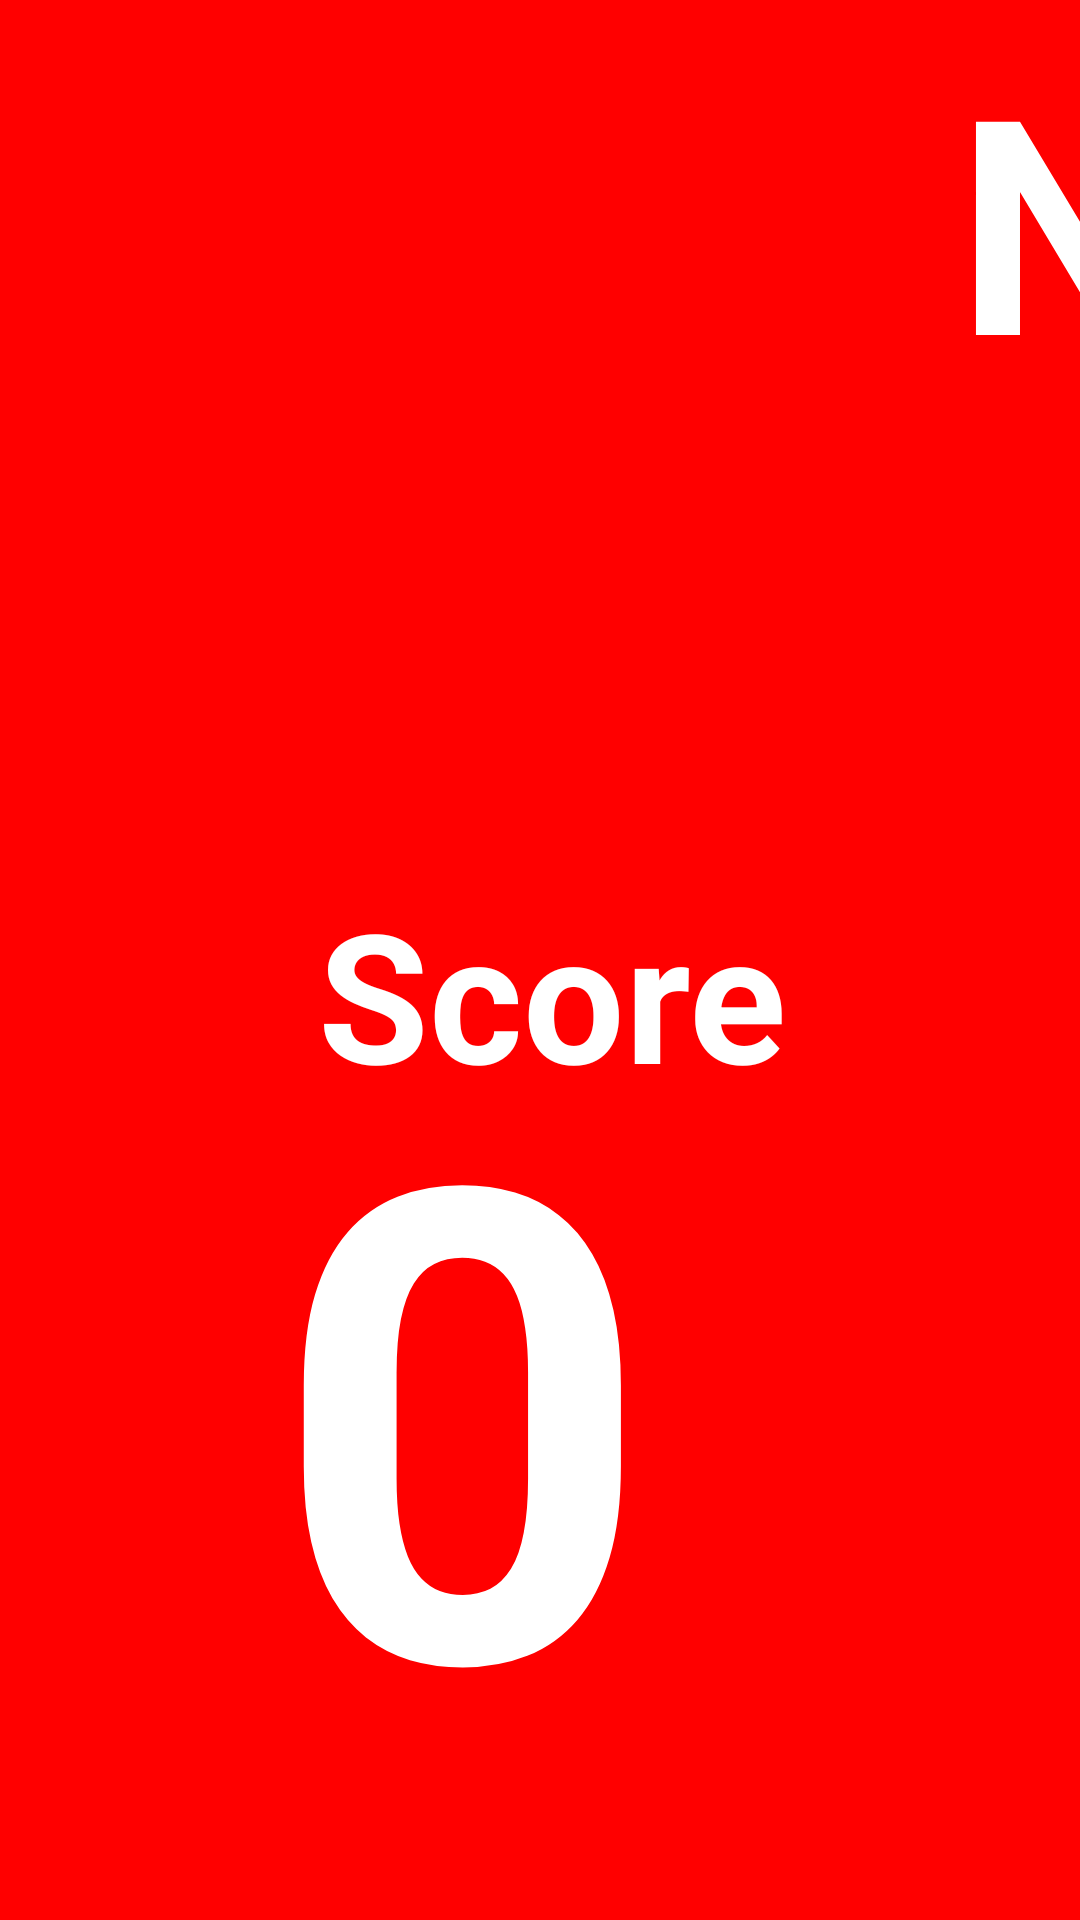

Reconstruct the res/layout file that produces this screen, plus the resources it refers to.
<!-- AndroidManifest.xml: application theme android:Theme.Holo.Light.NoActionBar.Fullscreen -->
<!-- res/layout/screen4.xml -->
<?xml version="1.0" encoding="utf-8"?>

<AbsoluteLayout xmlns:android="http://schemas.android.com/apk/res/android"
    android:layout_width="fill_parent"
    android:layout_height="fill_parent"
    android:background="#ffff0000" >

    <ImageView
        android:id="@+id/next"
        android:layout_width="160.0dip"
        android:layout_height="wrap_content"
        android:layout_x="917.0dip"
        android:layout_y="600.0dip"
        android:src="@drawable/nextkey"
        android:visibility="gone" />

    <TextView
        android:id="@+id/teama"
        android:layout_width="wrap_content"
        android:layout_height="wrap_content"
        android:layout_marginTop="74.0dip"
        android:layout_x="833.0dip"
        android:layout_y="141.0dip"
        android:gravity="center"
        android:text="Team A  "
        android:textColor="#ffffffff"
        android:textSize="40.0dip"
        android:textStyle="bold"
        android:visibility="gone" />

    <TextView
        android:id="@+id/scorea"
        android:layout_width="wrap_content"
        android:layout_height="wrap_content"
        android:layout_marginTop="74.0dip"
        android:layout_x="839.0dip"
        android:layout_y="175.0dip"
        android:gravity="right"
        android:text="0 "
        android:textColor="#ffffffff"
        android:textSize="120.0dip"
        android:textStyle="bold"
        android:visibility="gone" />

    <TextView
        android:id="@+id/scoreb"
        android:layout_width="wrap_content"
        android:layout_height="wrap_content"
        android:layout_marginTop="74.0dip"
        android:layout_x="845.0dip"
        android:layout_y="374.0dip"
        android:gravity="center"
        android:text="0 "
        android:textColor="#ffffffff"
        android:textSize="120.0dip"
        android:textStyle="bold"
        android:visibility="gone" />

    <TextView
        android:id="@+id/teamb"
        android:layout_width="wrap_content"
        android:layout_height="wrap_content"
        android:layout_marginTop="74.0dip"
        android:layout_x="836.0dip"
        android:layout_y="342.0dip"
        android:gravity="center"
        android:text="Team B  "
        android:textColor="#ffffffff"
        android:textSize="40.0dip"
        android:textStyle="bold"
        android:visibility="gone" />

    <ImageView
        android:id="@+id/rscore"
        android:layout_width="90.0dip"
        android:layout_height="90.0dip"
        android:layout_x="888.0dip"
        android:layout_y="11.0dip"
        android:src="@drawable/r"
        android:visibility="gone" />

    <TextView
        android:id="@+id/tv1"
        android:layout_width="600.0dip"
        android:layout_height="wrap_content"
        android:layout_marginTop="74.0dip"
        android:layout_x="149.0dip"
        android:layout_y="6.0dip"
        android:gravity="center"
        android:maxLines="1"
        android:text="NITIN"
        android:textColor="#ffffffff"
        android:textSize="100.0dip"
        android:textStyle="bold" />

    <ImageView
        android:id="@+id/restart"
        android:layout_width="80.0dip"
        android:layout_height="80.0dip"
        android:layout_x="38.0dip"
        android:layout_y="6.0dip"
        android:src="@drawable/home_img" />

    <TextView
        android:id="@+id/tv11"
        android:layout_width="wrap_content"
        android:layout_height="wrap_content"
        android:layout_marginTop="74.0dip"
        android:layout_x="106.0dip"
        android:layout_y="291.0dip"
        android:gravity="left"
        android:text="Score "
        android:textColor="#ffffffff"
        android:textSize="60.0sp"
        android:textStyle="bold" />

    <TextView
        android:id="@+id/TextView01"
        android:layout_width="wrap_content"
        android:layout_height="wrap_content"
        android:layout_marginTop="74.0dip"
        android:layout_x="512.0dip"
        android:layout_y="298.0dip"
        android:gravity="left"
        android:text="Over :  "
        android:textColor="#ffffffff"
        android:textSize="60.0sp"
        android:textStyle="bold" />

    <TextView
        android:id="@id/over"
        android:layout_width="wrap_content"
        android:layout_height="wrap_content"
        android:layout_marginTop="74.0dip"
        android:layout_x="498.0dip"
        android:layout_y="355.0dip"
        android:gravity="right"
        android:text="0.0 "
        android:textColor="#ffffffff"
        android:textSize="150.0dip"
        android:textStyle="bold" />

    <TextView
        android:id="@id/score"
        android:layout_width="wrap_content"
        android:layout_height="wrap_content"
        android:layout_marginTop="74.0dip"
        android:layout_x="91.0dip"
        android:layout_y="321.0dip"
        android:gravity="center"
        android:text="0 "
        android:textColor="#ffffffff"
        android:textSize="220.0dip"
        android:textStyle="bold" />

    <RelativeLayout
        android:id="@+id/Relative"
        android:layout_width="fill_parent"
        android:layout_height="fill_parent"
        android:background="#D70000"
        android:visibility="gone" >

        <ImageView
            android:id="@+id/imageView1"
            android:layout_width="fill_parent"
            android:layout_height="fill_parent"
            android:layout_alignParentLeft="true"
            android:layout_alignParentRight="true"
            android:background="#D70000"
            android:visibility="gone" />

        <TextView
            android:id="@+id/anim"
            android:layout_width="fill_parent"
            android:layout_height="wrap_content"
            android:layout_alignParentLeft="true"
            android:layout_alignParentRight="true"
            android:layout_alignParentTop="true"
            android:text="TOP SCORE"
            android:textAppearance="?android:attr/textAppearanceLarge"
            android:textColor="#ffffff"
            android:textStyle="bold" />

        <VideoView
            android:id="@+id/videoView1"
            android:layout_width="fill_parent"
            android:layout_height="fill_parent"
            android:layout_alignParentLeft="true"
            android:layout_alignParentRight="true"
            android:layout_below="@+id/anim"
            android:visibility="gone" />

        <TextView
            android:id="@+id/demovideoanimation"
            android:layout_width="fill_parent"
            android:layout_height="fill_parent"
            android:fontFamily="fonts/TIMES.TTF"
            android:gravity="center"
            android:orientation="vertical"
            android:text="DEMO"
            android:textColor="#000000"
            android:textSize="400dp"
            android:textStyle="bold"
            android:visibility="gone" />
    </RelativeLayout>

    <TextView
        android:id="@+id/ZERO"
        android:layout_width="80.0dip"
        android:layout_height="wrap_content"
        android:layout_x="-2.0dip"
        android:layout_y="638.0dip"
        android:clickable="true"
        android:freezesText="false"
        android:gravity="center"
        android:linksClickable="true"
        android:text="0"
        android:textAppearance="?android:textAppearanceMedium"
        android:textColor="#ffffffff"
        android:textSize="50.0dip"
        android:textStyle="bold|italic"
        android:visibility="gone" />

    <TextView
        android:id="@+id/wide"
        android:layout_width="wrap_content"
        android:layout_height="wrap_content"
        android:layout_x="526.0dip"
        android:layout_y="638.0dip"
        android:gravity="center"
        android:text="WIDE"
        android:textAppearance="?android:textAppearanceMedium"
        android:textColor="#ffffffff"
        android:textSize="50.0dip"
        android:textStyle="bold"
        android:visibility="gone" />

    <TextView
        android:id="@+id/bowl"
        android:layout_width="wrap_content"
        android:layout_height="wrap_content"
        android:layout_x="683.0dip"
        android:layout_y="638.0dip"
        android:clickable="true"
        android:gravity="center"
        android:text="BOWL"
        android:textAppearance="?android:textAppearanceMedium"
        android:textColor="#ffffffff"
        android:textSize="50.0dip"
        android:textStyle="bold"
        android:visibility="visible" />

    <TextView
        android:id="@+id/brek"
        android:layout_width="wrap_content"
        android:layout_height="wrap_content"
        android:layout_x="850.0dip"
        android:layout_y="638.0dip"
        android:clickable="true"
        android:gravity="center"
        android:text="BREAK"
        android:textAppearance="?android:textAppearanceMedium"
        android:textColor="#ffffffff"
        android:textSize="50.0sp"
        android:textStyle="bold"
        android:visibility="visible" />

    <TextView
        android:id="@+id/OUT"
        android:layout_width="wrap_content"
        android:layout_height="wrap_content"
        android:layout_x="396.0dip"
        android:layout_y="638.0dip"
        android:clickable="true"
        android:gravity="center"
        android:text="OUT"
        android:textAppearance="?android:textAppearanceMedium"
        android:textColor="#ffffffff"
        android:textSize="50.0dip"
        android:textStyle="bold"
        android:visibility="gone" />

    <TextView
        android:id="@+id/FOUR"
        android:layout_width="80.0dip"
        android:layout_height="wrap_content"
        android:layout_x="190.0dip"
        android:layout_y="638.0dip"
        android:gravity="center"
        android:text="4"
        android:textAppearance="?android:textAppearanceMedium"
        android:textColor="#ffffffff"
        android:textSize="50.0dip"
        android:textStyle="bold|italic"
        android:visibility="gone" />

    <TextView
        android:id="@+id/ONE"
        android:layout_width="80.0dip"
        android:layout_height="wrap_content"
        android:layout_x="90.0dip"
        android:layout_y="638.0dip"
        android:clickable="true"
        android:freezesText="false"
        android:gravity="center"
        android:linksClickable="true"
        android:text="1"
        android:textAppearance="?android:textAppearanceMedium"
        android:textColor="#ffffffff"
        android:textSize="50.0dip"
        android:textStyle="bold|italic"
        android:visibility="gone" />

    <TextView
        android:id="@+id/SIX"
        android:layout_width="80.0dip"
        android:layout_height="wrap_content"
        android:layout_x="290.0dip"
        android:layout_y="638.0dip"
        android:gravity="center"
        android:text="6"
        android:textAppearance="?android:textAppearanceMedium"
        android:textColor="#ffffffff"
        android:textSize="50.0dip"
        android:textStyle="bold|italic"
        android:visibility="gone" />

    <TextView
        android:id="@+id/demoanimation"
        android:layout_width="fill_parent"
        android:layout_height="fill_parent"
        android:fontFamily="fonts/TIMES.TTF"
        android:gravity="center"
        android:orientation="vertical"
        android:text="DEMO"
        android:textSize="400dp"
        android:textStyle="bold"
        android:visibility="gone" />

</AbsoluteLayout>
<!-- resources referenced by this layout -->
<resources>
  <!-- drawable r: png bitmap (drawable-mdpi, 44170 bytes) -->
</resources>
